Run: headless pygame with SDL's dummy video driver; simulated clock (each Clock.tick advances the game by its frame time, no real sleeping); random seed 0; keys injected as events and as key.get_pressed() state; no mouse input.
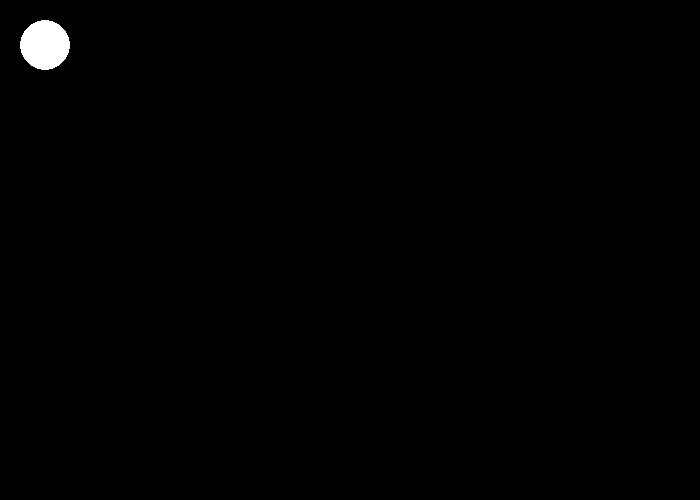
Frame 1 of 4 · flips 1–60 · no input
Frame 2 of 4 · flips 61–180 · tapped SPACE, RETURN · held RIGHT (→), D · screen unchanged from frame 1, image omitted
Frame 3 of 4 · flips 181–300 · held DOWN (↓), S · screen unchanged from frame 2, image omitted
Frame 4 of 4 · flips 301–420 · held LEFT (←), A, UP (↑), W · screen unchanged from frame 3, image omitted

The pygame program that drew these frames:

import pygame
import random

pygame.init()

size = widht, height = 700, 500
screen = pygame.display.set_mode(size)
pygame.display.set_caption('Example')

text_rot_deg = 1
clock = pygame.time.Clock()  # fps


BLACK = (0, 0, 0)
WHITE = (255, 255, 255)
RED = (0, 0, 255)
BLUE = (0, 0, 255)
GREEN = (0, 255, 0)
colors = [WHITE, BLUE, RED, GREEN]
color = WHITE
pi = 3.14
done = True
while done:
    keys = pygame.key.get_pressed()
    for event in pygame.event.get():
        if event.type == pygame.QUIT:
            done = False

    screen.fill((0, 0, 0))

    pygame.draw.ellipse(screen, WHITE, (20, 20, 50, 50))

    clock.tick(100)
    pygame.display.update()

pygame.quit()
